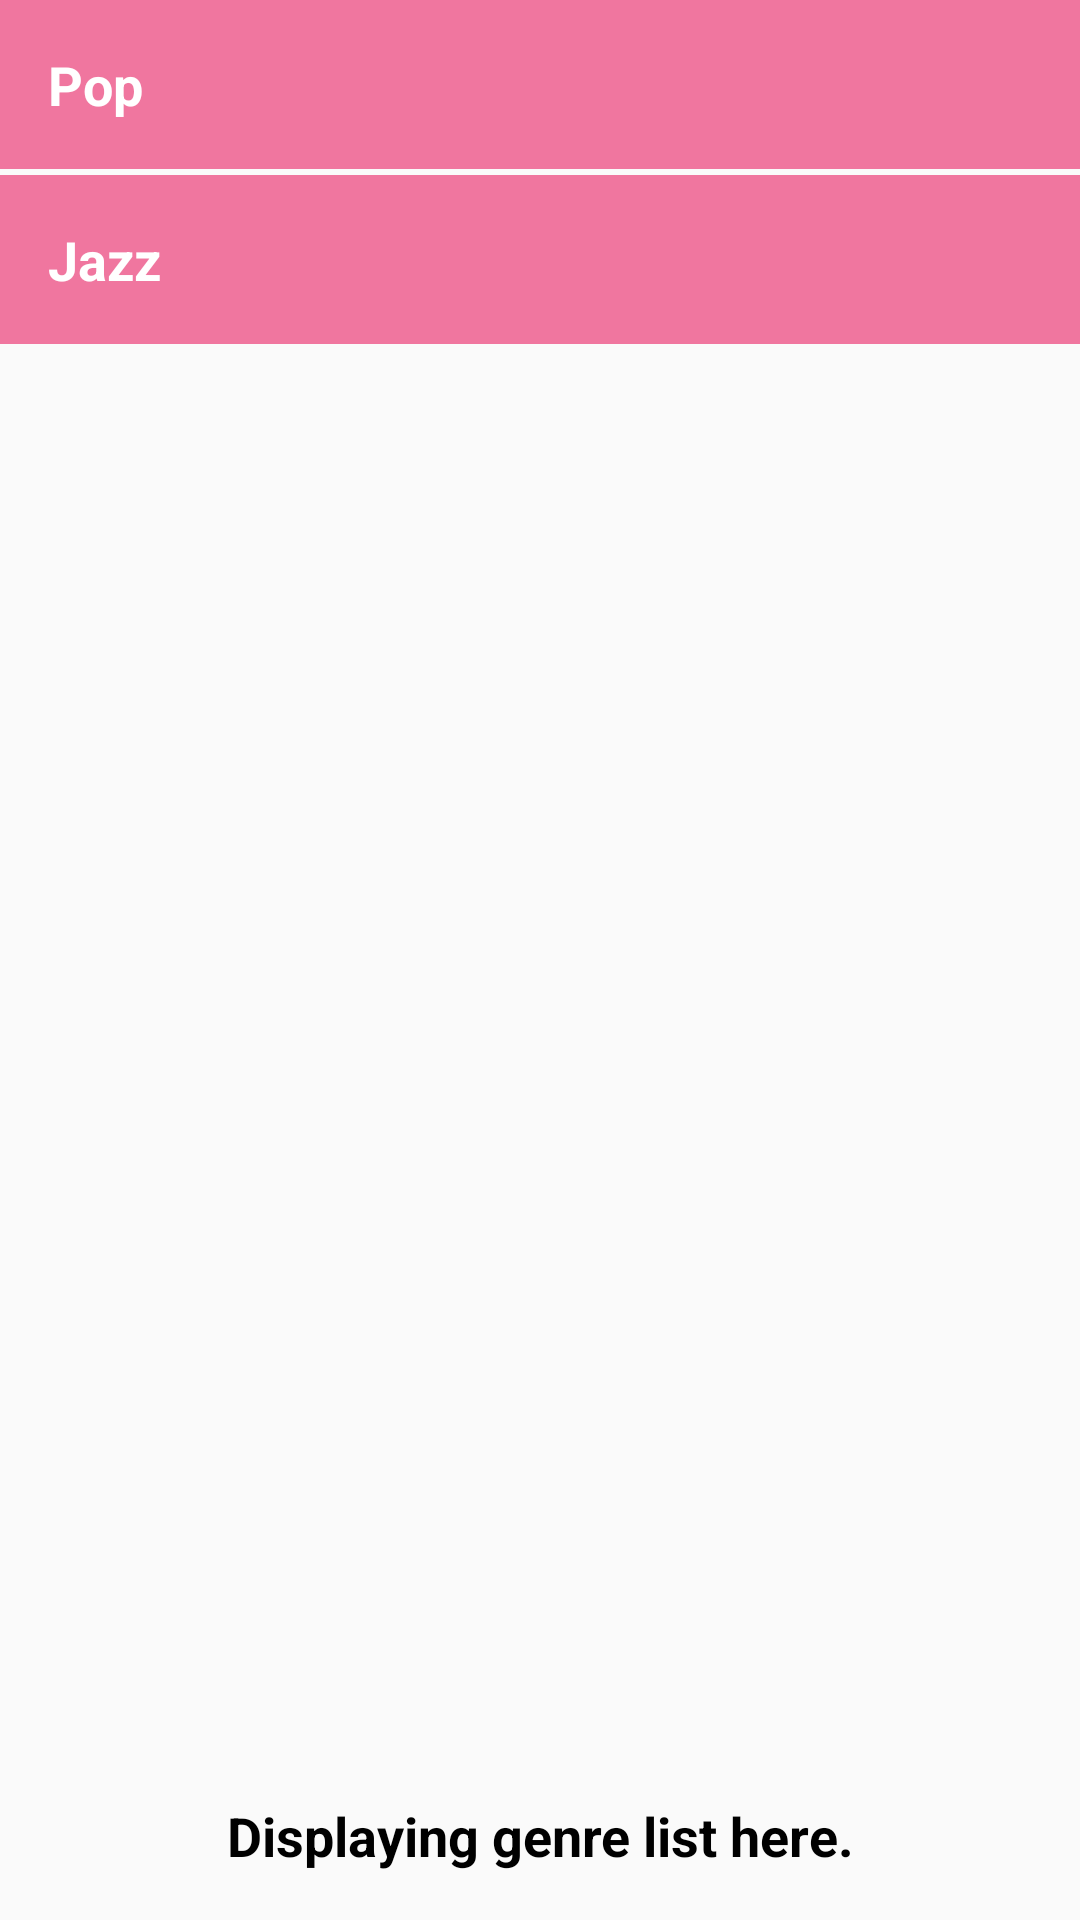

Produce the Android XML layout that renders to this screen, including the resource entries it uses.
<!-- AndroidManifest.xml: application theme AppTheme -->
<!-- res/layout/activity_genres.xml -->
<?xml version="1.0" encoding="utf-8"?>
<LinearLayout xmlns:android="http://schemas.android.com/apk/res/android"
    xmlns:tools="http://schemas.android.com/tools"
    android:id="@+id/activity_genres"
    android:layout_width="match_parent"
    android:layout_height="match_parent"
    android:orientation="vertical"
    tools:context="com.smi.android.musicapp.Genres">

    <TextView
        android:id="@+id/pop"
        style="@style/CategoryStyle"
        android:layout_width="match_parent"
        android:layout_height="wrap_content"
        android:background="#99E91E63"
        android:onClick="openNumberList"
        android:text="@string/genre1" />

    <TextView
        android:id="@+id/jazz"
        style="@style/CategoryStyle"
        android:layout_width="match_parent"
        android:layout_height="wrap_content"
        android:layout_marginTop="2dp"
        android:background="#99E91E63"
        android:text="@string/genre2" />

    <TextView
        style="@style/CategoryStyle"
        android:layout_width="match_parent"
        android:layout_height="0dp"
        android:layout_weight="1"
        android:gravity="center|bottom"
        android:text="Displaying genre list here."
        android:textColor="#000000" />

</LinearLayout>
<!-- resources referenced by this layout -->
<resources>
  <string name="genre1">Pop</string>
  <string name="genre2">Jazz</string>
  <style name="CategoryStyle">
          <item name="android:layout_width">match_parent</item>
          <item name="android:gravity">center_vertical</item>
          <item name="android:padding">16dp</item>
          <item name="android:textColor">@android:color/white</item>
          <item name="android:textStyle">bold</item>
          <item name="android:textAppearance">?android:textAppearanceMedium</item>
      </style>
  <style name="AppTheme" parent="Theme.AppCompat.Light.DarkActionBar">
          
          <item name="colorPrimary">#9E9E9E</item>
          <item name="colorPrimaryDark">#616161</item>
          <item name="colorAccent">@color/colorAccent</item>
      </style>
  <!-- not gathered from this repository: default colours our renderer supplied (Android Studio template values) -->
  <color name="colorAccent">#FF03DAC5</color>
</resources>
